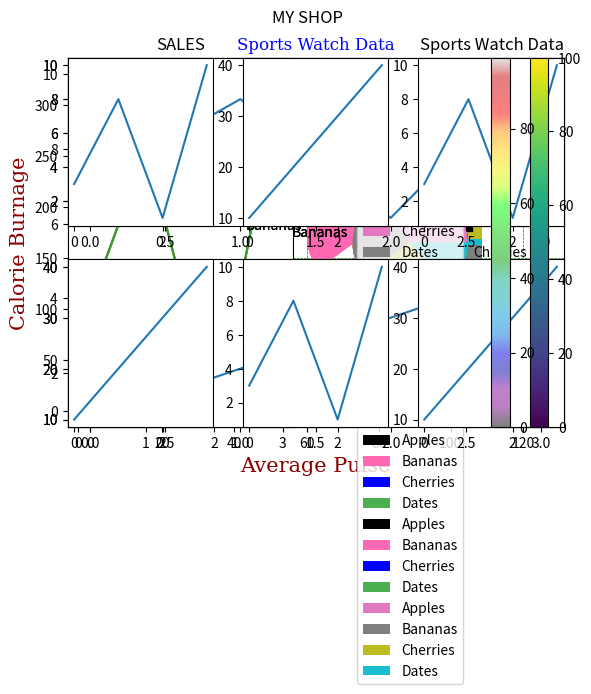

This chart was generated by the following Python code:
import matplotlib.pyplot as plt # Matplotlib utilities lies under the pyplot submodule, and are usually imported under the plt.
import numpy as np

### Draw a line in a diagram from position (0,10) to position (5,150):
xpoints = np.array([0, 10])
ypoints = np.array([5, 150])

plt.plot(xpoints, ypoints)
plt.show()

xpoints = np.array([1, 6])
ypoints = np.array([5,10])

plt.plot(xpoints, ypoints)
plt.show()


ypoints = np.array([4,5])

plt.plot(xpoints, ypoints, 'o')
plt.show()

ypoints = np.array([3, 8, 1, 10])

plt.plot(ypoints, marker = 'o')
plt.show()

plt.plot(ypoints, marker = '*')

ypoints = np.array([3, 8, 1, 10])

plt.plot(ypoints, 'o:g') # o for getting points, : for getting dotted line and g for green colour

plt.show()

ypoints = np.array([3, 8, 1, 10])

plt.plot(ypoints, marker = 'o', ms = 15) # ms = marker size or dots diameter.
plt.show()

### You can use the keyword argument markeredgecolor or the shorter mec to set the color of the edge of the markers
ypoints = np.array([3, 8, 1, 10])

plt.plot(ypoints, marker = 'o', ms = 20, mec = 'r') # mec = marker edge colour 
plt.show()

ypoints = np.array([3, 8, 1, 10])

plt.plot(ypoints, marker = 'o', ms = 20,mfc='b') # marker face colour, by default it'll be in blue colour.
plt.show()

### Use both the mec and mfc arguments to color of the entire marker
ypoints = np.array([3, 8, 1, 10])

plt.plot(ypoints, marker = 'o', ms = 20, mec = 'k', mfc = 'r')
plt.show()

plt.plot(ypoints, marker = 'o', ms = 20, mec = '#4CAF50', mfc = '#4CAF50')

plt.plot(ypoints, marker = 'o', ms = 20, mec = 'hotpink', mfc = 'hotpink')

ypoints = np.array([3, 8, 1, 10])

plt.plot(ypoints, linestyle = 'dotted')
plt.show()

plt.plot(ypoints, linestyle = 'dashed')

plt.plot(ypoints, ls = ':')

ypoints = np.array([3, 8, 1, 10])

plt.plot(ypoints, color = 'r')
plt.show()

plt.plot(ypoints, c = '#4CAF50')

plt.plot(ypoints, c = 'hotpink')

### You can use the keyword argument linewidth or the shorter lw to change the width of the line.

### The value is a floating number, in points
ypoints = np.array([3, 8, 1, 10])

plt.plot(ypoints, linewidth = '12.5')
plt.show()

y1 = np.array([3, 8, 1, 10])
y2 = np.array([6, 2, 5, 11]) 
# most dominant colour would be taken by 1st one means blue colour. 

plt.plot(y1)
plt.plot(y2)

plt.show()

x1 = np.array([0, 2, 4, 6])
y1 = np.array([3, 8, 1, 10])
x2 = np.array([0, 5, 10, 15])
y2 = np.array([6, 2, 7, 11])

plt.plot(x1, y1, x2, y2)
plt.show()

x = np.array([80, 85, 90, 95, 100, 105, 110, 115, 120, 125])
y = np.array([240, 250, 260, 270, 280, 290, 300, 310, 320, 330])

plt.plot(x, y)

plt.xlabel("Average Pulse") # naming the axes. 
plt.ylabel("Calorie Burnage")

plt.show()

### You can use the fontdict parameter in xlabel(), ylabel(), and title() to set font properties for the title and labels.
x = np.array([80, 85, 90, 95, 100, 105, 110, 115, 120, 125])
y = np.array([240, 250, 260, 270, 280, 290, 300, 310, 320, 330])

font1 = {'family':'serif','color':'blue','size':20}
font2 = {'family':'serif','color':'darkred','size':15}

plt.title("Sports Watch Data", fontdict = font1) # naming the chart.
plt.xlabel("Average Pulse", fontdict = font2)
plt.ylabel("Calorie Burnage", fontdict = font2)

plt.plot(x, y)
plt.show()




x = np.array([80, 85, 90, 95, 100, 105, 110, 115, 120, 125])
y = np.array([240, 250, 260, 270, 280, 290, 300, 310, 320, 330])

plt.title("Sports Watch Data", loc = 'right') # we can fix the location of the title.
plt.xlabel("Average Pulse")
plt.ylabel("Calorie Burnage")

plt.plot(x, y)
plt.show()

x = np.array([80, 85, 90, 95, 100, 105, 110, 115, 120, 125])
y = np.array([240, 250, 260, 270, 280, 290, 300, 310, 320, 330])

plt.title("Sports Watch Data")
plt.xlabel("Average Pulse")
plt.ylabel("Calorie Burnage")

plt.plot(x, y)

plt.grid() # grid generation.

plt.show()

### You can use the axis parameter in the grid() function to specify which grid lines to display.

### Legal values are: 'x', 'y', and 'both'. Default value is 'both'
x = np.array([80, 85, 90, 95, 100, 105, 110, 115, 120, 125])
y = np.array([240, 250, 260, 270, 280, 290, 300, 310, 320, 330])

plt.title("Sports Watch Data")
plt.xlabel("Average Pulse")
plt.ylabel("Calorie Burnage")

plt.plot(x, y)

plt.grid(axis = 'x')

plt.show()

### Display only grid lines for the y-axis
x = np.array([80, 85, 90, 95, 100, 105, 110, 115, 120, 125])
y = np.array([240, 250, 260, 270, 280, 290, 300, 310, 320, 330])

plt.title("Sports Watch Data")
plt.xlabel("Average Pulse")
plt.ylabel("Calorie Burnage")

plt.plot(x, y)

plt.grid(axis = 'y')

plt.show()

### Set Line Properties for the Grid
### You can also set the line properties of the grid, like this: grid
                 ### (color = 'color', linestyle = 'linestyle', linewidth = number).
x = np.array([80, 85, 90, 95, 100, 105, 110, 115, 120, 125])
y = np.array([240, 250, 260, 270, 280, 290, 300, 310, 320, 330])

plt.title("Sports Watch Data")
plt.xlabel("Average Pulse")
plt.ylabel("Calorie Burnage")

plt.plot(x, y)

plt.grid(color = 'green', linestyle = '--', linewidth = 0.5)

plt.show()

#plot 1:
x = np.array([0, 1, 2, 3]) # making the multiple plots.
y = np.array([3, 8, 1, 10])

plt.subplot(1, 2, 1) # 1 is for rows, 2 is for columns and 1 is for indicating on which one we have doing.

plt.plot(x,y)

#plot 2:
x = np.array([0, 1, 2, 3])
y = np.array([10, 20, 30, 40])

plt.subplot(1, 2, 2)
plt.plot(x,y)

plt.show()

#plot 1:
x = np.array([0, 1, 2, 3])
y = np.array([3, 8, 1, 10])

plt.subplot(2, 1, 1)
plt.plot(x,y)

#plot 2:
x = np.array([0, 1, 2, 3])
y = np.array([10, 20, 30, 40])

plt.subplot(2, 1, 2)
plt.plot(x,y)

plt.show()

x = np.array([0, 1, 2, 3])
y = np.array([3, 8, 1, 10])

plt.subplot(2, 3, 1) # 2 rows and 3 columns.
plt.plot(x,y)

x = np.array([0, 1, 2, 3])
y = np.array([10, 20, 30, 40])

plt.subplot(2, 3, 2)
plt.plot(x,y)

x = np.array([0, 1, 2, 3])
y = np.array([3, 8, 1, 10])

plt.subplot(2, 3, 3)
plt.plot(x,y)

x = np.array([0, 1, 2, 3])
y = np.array([10, 20, 30, 40])

plt.subplot(2, 3, 4)
plt.plot(x,y)

x = np.array([0, 1, 2, 3])
y = np.array([3, 8, 1, 10])

plt.subplot(2, 3, 5)
plt.plot(x,y)

x = np.array([0, 1, 2, 3])
y = np.array([10, 20, 30, 40])

plt.subplot(2, 3, 6)
plt.plot(x,y)

plt.show()

### You can add a title to each plot with the title() function
x = np.array([0, 1, 2, 3])
y = np.array([3, 8, 1, 10])

plt.subplot(1, 2, 1)
plt.plot(x,y)
plt.title("SALES") # adding titles to the sub plots.


#plot 2:
x = np.array([0, 1, 2, 3])
y = np.array([10, 20, 30, 40])

plt.subplot(1, 2, 2)
plt.plot(x,y)
plt.title("INCOME")

plt.show()

### You can add a title to the entire figure with the suptitle() function:
#plot 1:
x = np.array([0, 1, 2, 3])
y = np.array([3, 8, 1, 10])

plt.subplot(1, 2, 1)
plt.plot(x,y)
plt.title("SALES")

#plot 2:
x = np.array([0, 1, 2, 3])
y = np.array([10, 20, 30, 40])

plt.subplot(1, 2, 2)
plt.plot(x,y)
plt.title("INCOME")

plt.suptitle("MY SHOP")
plt.show()

### With Pyplot, you can use the scatter() function to draw a scatter plot.

## The scatter() function plots one dot for each observation. It needs two arrays of the same length, 
## one for the values of the x-axis, and one for values on the y-axis.
x = np.array([5,7,8,7,2,17,2,9,4,11,12,9,6])
y = np.array([99,86,87,88,111,86,103,87,94,78,77,85,86])

plt.scatter(x, y)
plt.show()

#day one, the age and speed of 13 cars:
x = np.array([5,7,8,7,2,17,2,9,4,11,12,9,6])
y = np.array([99,86,87,88,111,86,103,87,94,78,77,85,86])
plt.scatter(x, y)

#day two, the age and speed of 15 cars:
x = np.array([2,2,8,1,15,8,12,9,7,3,11,4,7,14,12])
y = np.array([100,105,84,105,90,99,90,95,94,100,79,112,91,80,85])
plt.scatter(x, y)

plt.show()

### By comparing the two plots, I think it is safe to say that they both gives us the same conclusion
###  the newer the car, the faster it drives
x = np.array([5,7,8,7,2,17,2,9,4,11,12,9,6])
y = np.array([99,86,87,88,111,86,103,87,94,78,77,85,86])
plt.scatter(x, y, color = 'hotpink')

x = np.array([2,2,8,1,15,8,12,9,7,3,11,4,7,14,12])
y = np.array([100,105,84,105,90,99,90,95,94,100,79,112,91,80,85])
plt.scatter(x, y, color = '#88c999')

plt.show()

### You can even set a specific color for each dot by using an array of colors as value for the c argument.
x = np.array([5,7,8,7,2,17,2,9,4,11,12,9,6])
y = np.array([99,86,87,88,111,86,103,87,94,78,77,85,86])
colors = np.array(["red","green","blue","yellow","pink","black","orange","purple","beige","brown","gray","cyan","magenta"])

plt.scatter(x, y, c=colors)

plt.show()

# ColorMap
## The Matplotlib module has a number of available colormaps.

### A colormap is like a list of colors, where each color has a value that ranges from 0 to 100.

#### Here is an example of a colormap:

x = np.array([5,7,8,7,2,17,2,9,4,11,12,9,6])
y = np.array([99,86,87,88,111,86,103,87,94,78,77,85,86])
colors = np.array([0, 10, 20, 30, 40, 45, 50, 55, 60, 70, 80, 90, 100])

plt.scatter(x, y, c=colors, cmap='viridis')

plt.show()

### You can include the colormap in the drawing by including the plt.colorbar() statement
x = np.array([5,7,8,7,2,17,2,9,4,11,12,9,6])
y = np.array([99,86,87,88,111,86,103,87,94,78,77,85,86])
colors = np.array([0, 10, 20, 30, 40, 45, 50, 55, 60, 70, 80, 90, 100])

plt.scatter(x, y, c=colors, cmap='viridis')

plt.colorbar()

plt.show()

x = np.array([5,7,8,7,2,17,2,9,4,11,12,9,6])
y = np.array([99,86,87,88,111,86,103,87,94,78,77,85,86])
sizes = np.array([20,50,100,200,500,1000,60,90,10,300,600,800,75])

plt.scatter(x, y, s=sizes) # maximum size. 

plt.show()

### Alpha :You can adjust the transparency of the dots with the alpha argument.

### Just like colors, make sure the array for sizes has the same length as the arrays for the x- and y-axis.
x = np.array([5,7,8,7,2,17,2,9,4,11,12,9,6])
y = np.array([99,86,87,88,111,86,103,87,94,78,77,85,86])
sizes = np.array([20,50,100,200,500,1000,60,90,10,300,600,800,75])

plt.scatter(x, y, s=sizes, alpha=0.1) # transperancy of dots.

plt.show()

x = np.random.randint(100, size=(100))
y = np.random.randint(50, size=(100))
colors = np.random.randint(100, size=(100))
sizes = 10 * np.random.randint(100, size=(100))

plt.scatter(x, y, c=colors, s=sizes, alpha=0.5, cmap='nipy_spectral')

plt.colorbar()

plt.show()

x = np.array(["A", "B", "C", "D"])
y = np.array([3, 8,1,10])

plt.bar(x,y) #generates bar graph.
plt.show()

### The bar() function takes arguments that describes the layout of the bars.

### The categories and their values represented by the first and second argument as arrays.
x = ["A", "B"]
y = [4, 3]
plt.bar(x, y)

### If you want the bars to be displayed horizontally instead of vertically, use the barh() function.
import matplotlib.pyplot as plt
import numpy as np

x = np.array(["A", "B", "C", "D"])
y = np.array([3, 8, 1, 10])

plt.barh(x, y)
plt.show()

### The bar() and barh() takes the keyword argument color to set the color of the bars
x = np.array(["A", "B", "C", "D"])
y = np.array([3, 8, 1, 10])

plt.bar(x, y, color = "red")
plt.show()

x = np.array(["A", "B", "C", "D"])
y = np.array([3, 8, 1, 10])

plt.bar(x, y, color = "hotpink")
plt.show()

x = np.array(["A", "B", "C", "D"])
y = np.array([3, 8, 1, 10])

plt.bar(x, y, color = "#4CAF50")
plt.show()

x = np.array(["A", "B", "C", "D"])
y = np.array([3, 8, 1, 10])

plt.bar(x, y, width = 0.5)
plt.show()

## The barh() takes the keyword argument height to set the height of the bars
x = np.array(["A", "B", "C", "D"])
y = np.array([3, 8, 1, 10])

plt.barh(x, y, height = 0.1)
plt.show()

import numpy as np

x = np.random.normal(170, 10, 250)

print(x)

x = np.random.normal(170, 10, 250)

plt.hist(x)
plt.show() 

y = np.array([35, 25, 25, 15])

plt.pie(y)
plt.show() 

### Add labels to the pie chart with the label parameter.

### The label parameter must be an array with one label for each wedge
y = np.array([35, 25, 25, 15])
mylabels = ["Apples", "Bananas", "Cherries", "Dates"]

plt.pie(y, labels = mylabels)
plt.show() 

### As mentioned the default start angle is at the x-axis, but you can change the start angle 
### by specifying a startangle parameter.

### The startangle parameter is defined with an angle in degrees, default angle is 0:
y = np.array([35, 25, 25, 15])
mylabels = ["Apples", "Bananas", "Cherries", "Dates"]

plt.pie(y, labels = mylabels, startangle = 90) # giving the starting point.
plt.show() 

y = np.array([35, 25, 25, 15])
mylabels = ["Apples", "Bananas", "Cherries", "Dates"]
myexplode = [0.2, 0.8, 0.1, 0] # distance from the center, with default colors.

plt.pie(y, labels = mylabels, explode = myexplode)
plt.show() 

y = np.array([35, 25, 25, 15])
mylabels = ["Apples", "Bananas", "Cherries", "Dates"]
mycolors = ["black", "hotpink", "b", "#4CAF50"] # my own colours, #4CAF50 is colour code for green colour


plt.pie(y, labels = mylabels, colors = mycolors)
plt.show() 

y = np.array([35, 25, 25, 15])
mylabels = ["Apples", "Bananas", "Cherries", "Dates"]
mycolors = ["black", "hotpink", "b", "#4CAF50"] # my own colours, #4CAF50 is colour code for green colour
myexplode = [0.2, 0.8, 0.1, 0]  # here if u didn't mention explode also np, it'll take from previous one.

plt.pie(y, labels = mylabels, colors = mycolors, explode = myexplode) 
plt.show() 

y = np.array([35, 25, 25, 15])
mylabels = ["Apples", "Bananas", "Cherries", "Dates"]

plt.pie(y, labels = mylabels)
plt.legend()
plt.show() 